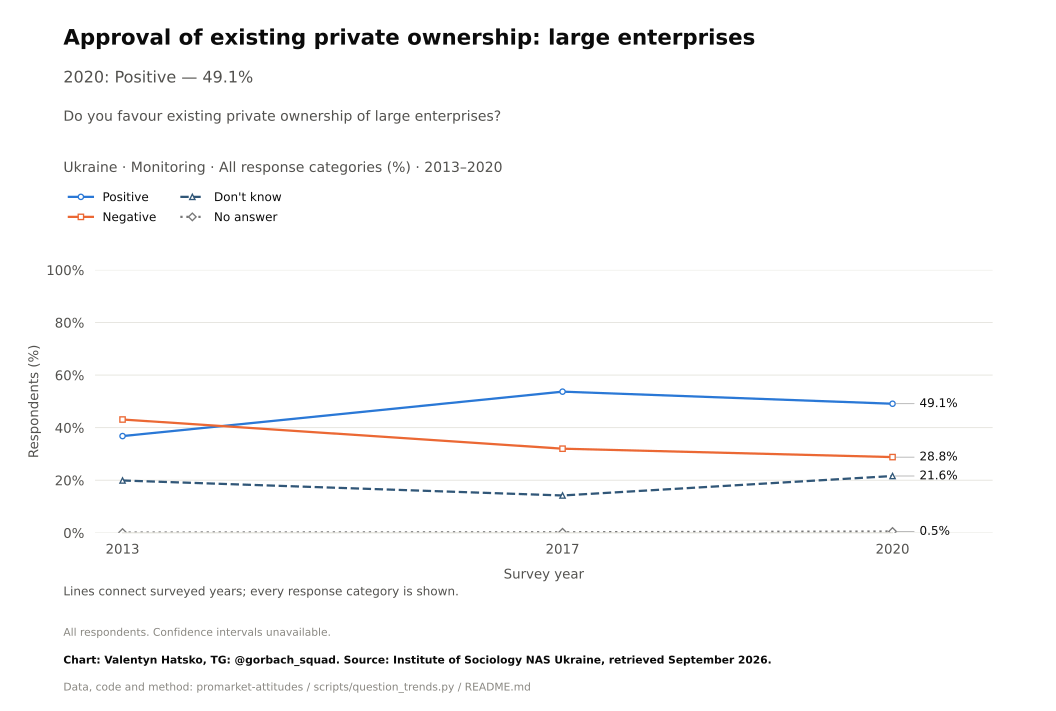

The file beside this chart, header and first rows:
survey, item, year, question_type, source_file, source_field, source_table, source_sha256, response, estimate, se, ci_low, ci_high, n_valid, n_domain, n_psu, kish_n, weight_sum, weighted, variance_method, denominator, excluded_non_numeric_pct, spontaneous_against_democracy_pct, round
Monitoring, existing_private_large, 2013, ordinal, soc-mon-2013.pdf, an5, question_trend_source_cells.csv, , Positive, 36.8, , , , , , , , , , , all respondents as published, , , 
Monitoring, existing_private_large, 2017, ordinal, mon2020.pdf, a7r, question_trend_source_cells.csv, , Positive, 53.7, , , , , , , , , , , all respondents as published, , , 
Monitoring, existing_private_large, 2020, ordinal, mon2020.pdf, a7r, question_trend_source_cells.csv, , Positive, 49.1, , , , , , , , , , , all respondents as published, , , 
Monitoring, existing_private_large, 2013, ordinal, soc-mon-2013.pdf, an5, question_trend_source_cells.csv, , Negative, 43.1, , , , , , , , , , , all respondents as published, , , 
Monitoring, existing_private_large, 2017, ordinal, mon2020.pdf, a7r, question_trend_source_cells.csv, , Negative, 32.0, , , , , , , , , , , all respondents as published, , , 
Monitoring, existing_private_large, 2020, ordinal, mon2020.pdf, a7r, question_trend_source_cells.csv, , Negative, 28.8, , , , , , , , , , , all respondents as published, , , 
Monitoring, existing_private_large, 2013, ordinal, soc-mon-2013.pdf, an5, question_trend_source_cells.csv, , Don't know, 19.9, , , , , , , , , , , all respondents as published, , , 
Monitoring, existing_private_large, 2017, ordinal, mon2020.pdf, a7r, question_trend_source_cells.csv, , Don't know, 14.2, , , , , , , , , , , all respondents as published, , , 
Monitoring, existing_private_large, 2020, ordinal, mon2020.pdf, a7r, question_trend_source_cells.csv, , Don't know, 21.6, , , , , , , , , , , all respondents as published, , , 
Monitoring, existing_private_large, 2013, ordinal, soc-mon-2013.pdf, an5, question_trend_source_cells.csv, , No answer, 0.1, , , , , , , , , , , all respondents as published, , , 
Monitoring, existing_private_large, 2017, ordinal, mon2020.pdf, a7r, question_trend_source_cells.csv, , No answer, 0.2, , , , , , , , , , , all respondents as published, , , 
Monitoring, existing_private_large, 2020, ordinal, mon2020.pdf, a7r, question_trend_source_cells.csv, , No answer, 0.5, , , , , , , , , , , all respondents as published, , , 
